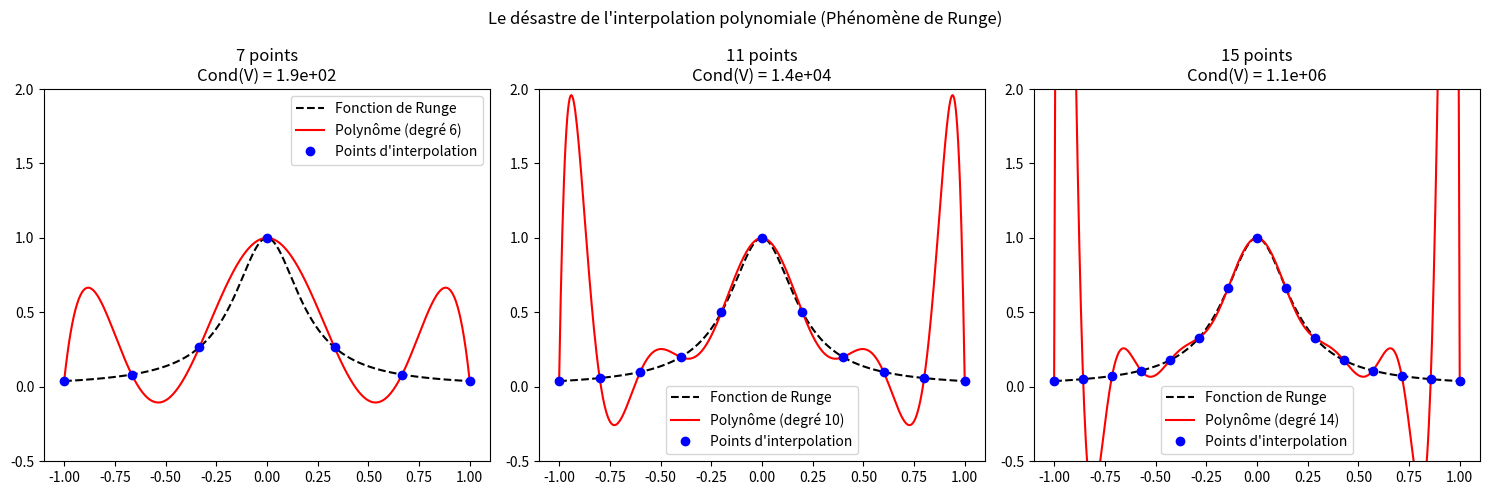

Reproduce this figure in Python.
import matplotlib
matplotlib.use('Agg') 

import matplotlib.pyplot as plt
import numpy as np



def resoudre(A, b):
    """Résolution de système linéaire par pivot de Gauss partiel."""
    n = len(A)
    M = [ligne[:] for ligne in A]
    v = list(b)
    
    for i in range(n):
        ligne_pivot = i
        for k in range(i + 1, n):
            if abs(M[k][i]) > abs(M[ligne_pivot][i]):
                ligne_pivot = k
                
        M[i], M[ligne_pivot] = M[ligne_pivot], M[i]
        v[i], v[ligne_pivot] = v[ligne_pivot], v[i]
        
        for j in range(i + 1, n):
            facteur = M[j][i] / M[i][i]
            for k in range(i, n):
                M[j][k] -= facteur * M[i][k]
            v[j] -= facteur * v[i]
            
    x = [0.0] * n
    for i in range(n - 1, -1, -1):
        somme = sum(M[i][j] * x[j] for j in range(i + 1, n))
        x[i] = (v[i] - somme) / M[i][i]
        
    return x

def evaluer_polynome(coefs, x):
    """Évaluation d'un polynôme par la méthode de Horner."""
    resultat = 0
    for c in reversed(coefs):
        resultat = resultat * x + c
    return resultat

def creer_vandermonde(xs):
    """Crée la matrice de Vandermonde associée aux abscisses xs."""
    n = len(xs)
    return [[x**j for j in range(n)] for x in xs]



def fonction_runge(x):
    """La fonction piège par excellence pour l'interpolation."""
    return 1 / (1 + 25 * x**2)

# On va tester avec 7, 11 et 15 points
nb_points_tests = [7, 11, 15]

plt.figure(figsize=(15, 5))
xs_continus = np.linspace(-1, 1, 500) # Pour tracer les courbes lisses

for index, n in enumerate(nb_points_tests):
    # 1. Générer n points répartis uniformément entre -1 et 1
    xs_echantillon = [ -1 + 2 * i / (n - 1) for i in range(n) ]
    ys_echantillon = [ fonction_runge(x) for x in xs_echantillon ]
    
    # 2. Créer le système V * C = Y
    V = creer_vandermonde(xs_echantillon)
    
    # 3. Résoudre le système pour trouver les coefficients du polynôme
    coefficients = resoudre(V, ys_echantillon)
    
    # Calcul du conditionnement (pour l'analyse critique dans le README)
    conditionnement = np.linalg.cond(V)
    
    # 4. Préparer le tracé du polynôme trouvé
    ys_polynome = [evaluer_polynome(coefficients, x) for x in xs_continus]
    ys_vrais = [fonction_runge(x) for x in xs_continus]
    
    # 5. Affichage
    plt.subplot(1, 3, index + 1)
    plt.plot(xs_continus, ys_vrais, 'k--', label="Fonction de Runge")
    plt.plot(xs_continus, ys_polynome, 'r-', label=f"Polynôme (degré {n-1})")
    plt.plot(xs_echantillon, ys_echantillon, 'bo', label="Points d'interpolation")
    
    plt.ylim(-0.5, 2)
    plt.title(f"{n} points\nCond(V) = {conditionnement:.1e}")
    plt.legend()

plt.suptitle("Le désastre de l'interpolation polynomiale (Phénomène de Runge)")
plt.tight_layout()

# SAUVEGARDE DE L'IMAGE Remplace plt.show() pour éviter le blocage
nom_fichier = "phenomene_runge.png"
plt.savefig(nom_fichier, dpi=300)
print(f"Succès ! L'image a été sauvegardée sous le nom : {nom_fichier}")
